Run: headless pygame with SDL's dummy video driver; simulated clock (each Clock.tick advances the game by its frame time, no real sleeping); random seed 0; keys injected as events and as key.get_pressed() state; no mouse input.
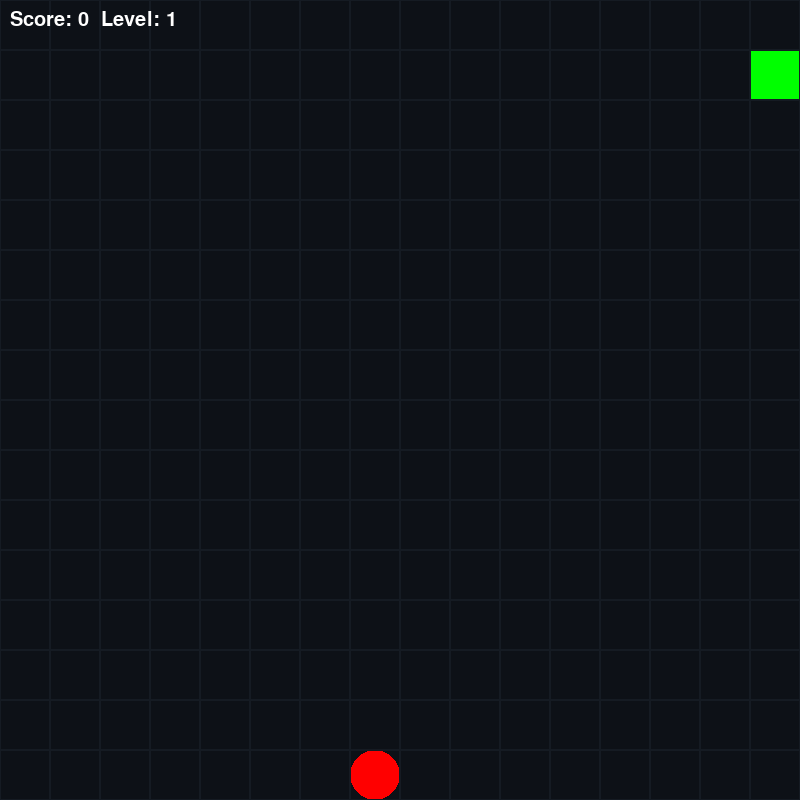
Frame 1 of 4 · flips 1–60 · no input
Frame 2 of 4 · flips 61–180 · tapped SPACE, RETURN · held RIGHT (→), D · screen unchanged from frame 1, image omitted
Frame 3 of 4 · flips 181–300 · held DOWN (↓), S · screen unchanged from frame 2, image omitted
Frame 4 of 4 · flips 301–420 · held LEFT (←), A, UP (↑), W · screen unchanged from frame 3, image omitted

The pygame program that drew these frames:

import pygame as pg
import random

pg.init()

W = 800
H = 800

clock = pg.time.Clock()
screen = pg.display.set_mode((W, H))

pg.display.set_caption("Snake!")

cell = 50


FPS = 10

font = pg.font.SysFont('Verdana',30)
int_font = pg.font.SysFont('Verdana',30)

def drawField():
    for i in range(0, W, cell):
        for j in range(0, H, cell):
            rect = pg.Rect(i, j, cell, cell)
            pg.draw.rect(screen, (21, 27, 35), rect, 1)


def drawtext(score, level):
    score_text = font.render(f"Score: {score}  Level: {level}", True, "WHITE")
    screen.blit(score_text, (10, 10))

class Snake:
    def __init__(self):
        self.x, self.y = cell, cell
        self.xdir = 1
        self.ydir = 0
        self.head = pg.Rect(self.x, self.y, cell, cell)
        self.body = [pg.Rect(self.x - cell, self.y, cell, cell)]
        self.dead = False
        self.score = 0
        self.level = 1

    def move(self):
        for i in self.body:
            if self.head.x not in range(0, W) or self.head.y not in range(0, H):
                self.dead = True
            if self.head.x == i.x and self.head.y == i.y:
                self.dead = True
        
        if self.dead:
            self.score = 0
            self.level = 1
            self.x, self.y = cell, cell
            self.xdir = 1
            self.ydir = 0
            self.head = pg.Rect(self.x, self.y, cell, cell)
            self.body = [pg.Rect(self.x - cell, self.y, cell, cell)]
            self.dead = False

        self.body.append(self.head)
        for i in range(len(self.body)-1):
            self.body[i].x, self.body[i].y = self.body[i+1].x, self.body[i+1].y
        self.head.x += self.xdir * cell
        self.head.y += self.ydir * cell
        self.body.remove(self.head)
    

    

    def draw(self, surf, side = [0, 0, 0, 0]):
        pg.draw.rect(surf, (0, 0, 255), (self.head.x, self.head.y, cell, cell), 0, 0)

        for i in self.body:
            pg.draw.rect(surf, "green", i)


class Apple:
    def __init__(self):
        self.x = random.randint(0, W)// cell * cell
        self.y = random.randint(0, H)// cell * cell
    
    def draw(self, screen):
        pg.draw.circle(screen, "red", (self.x+25, self.y+25), 25)

snake = Snake()
apple = Apple()


sides = [0, 25, 0, 25]

run = True
while run:
    for event in pg.event.get():
        if event.type == pg.QUIT:
            run = False
        if event.type == pg.KEYDOWN:
            if event.key == pg.K_a:
                snake.xdir = -1
                snake.ydir = 0
                sides = [25, 0, 25, 0]
            elif event.key == pg.K_s:
                snake.xdir = 0
                snake.ydir = 1
                sides = [0, 0, 25, 25]
            elif event.key == pg.K_d:
                snake.xdir = 1
                snake.ydir = 0
                sides = [0, 25, 0, 25]
            elif event.key == pg.K_w:
                snake.xdir = 0
                snake.ydir = -1
                sides = [25, 25, 0, 0]
    

    screen.fill((13, 17, 23))
    

    
    apple.draw(screen)
    snake.move()
    snake.draw(screen, sides)

    key = pg.key.get_pressed()

    if snake.head.x == apple.x and snake.head.y == apple.y:
        snake.body.append(pg.Rect(snake.body[-1].x, snake.body[-1].y, cell, cell))
        apple = Apple()
        snake.score += 1
        snake.level = snake.score // 5 + 1
    

    drawField()
    drawtext(snake.score, snake.level)
    
    pg.display.update()
    clock.tick(FPS + snake.level - 1)
pg.quit()
exit()
